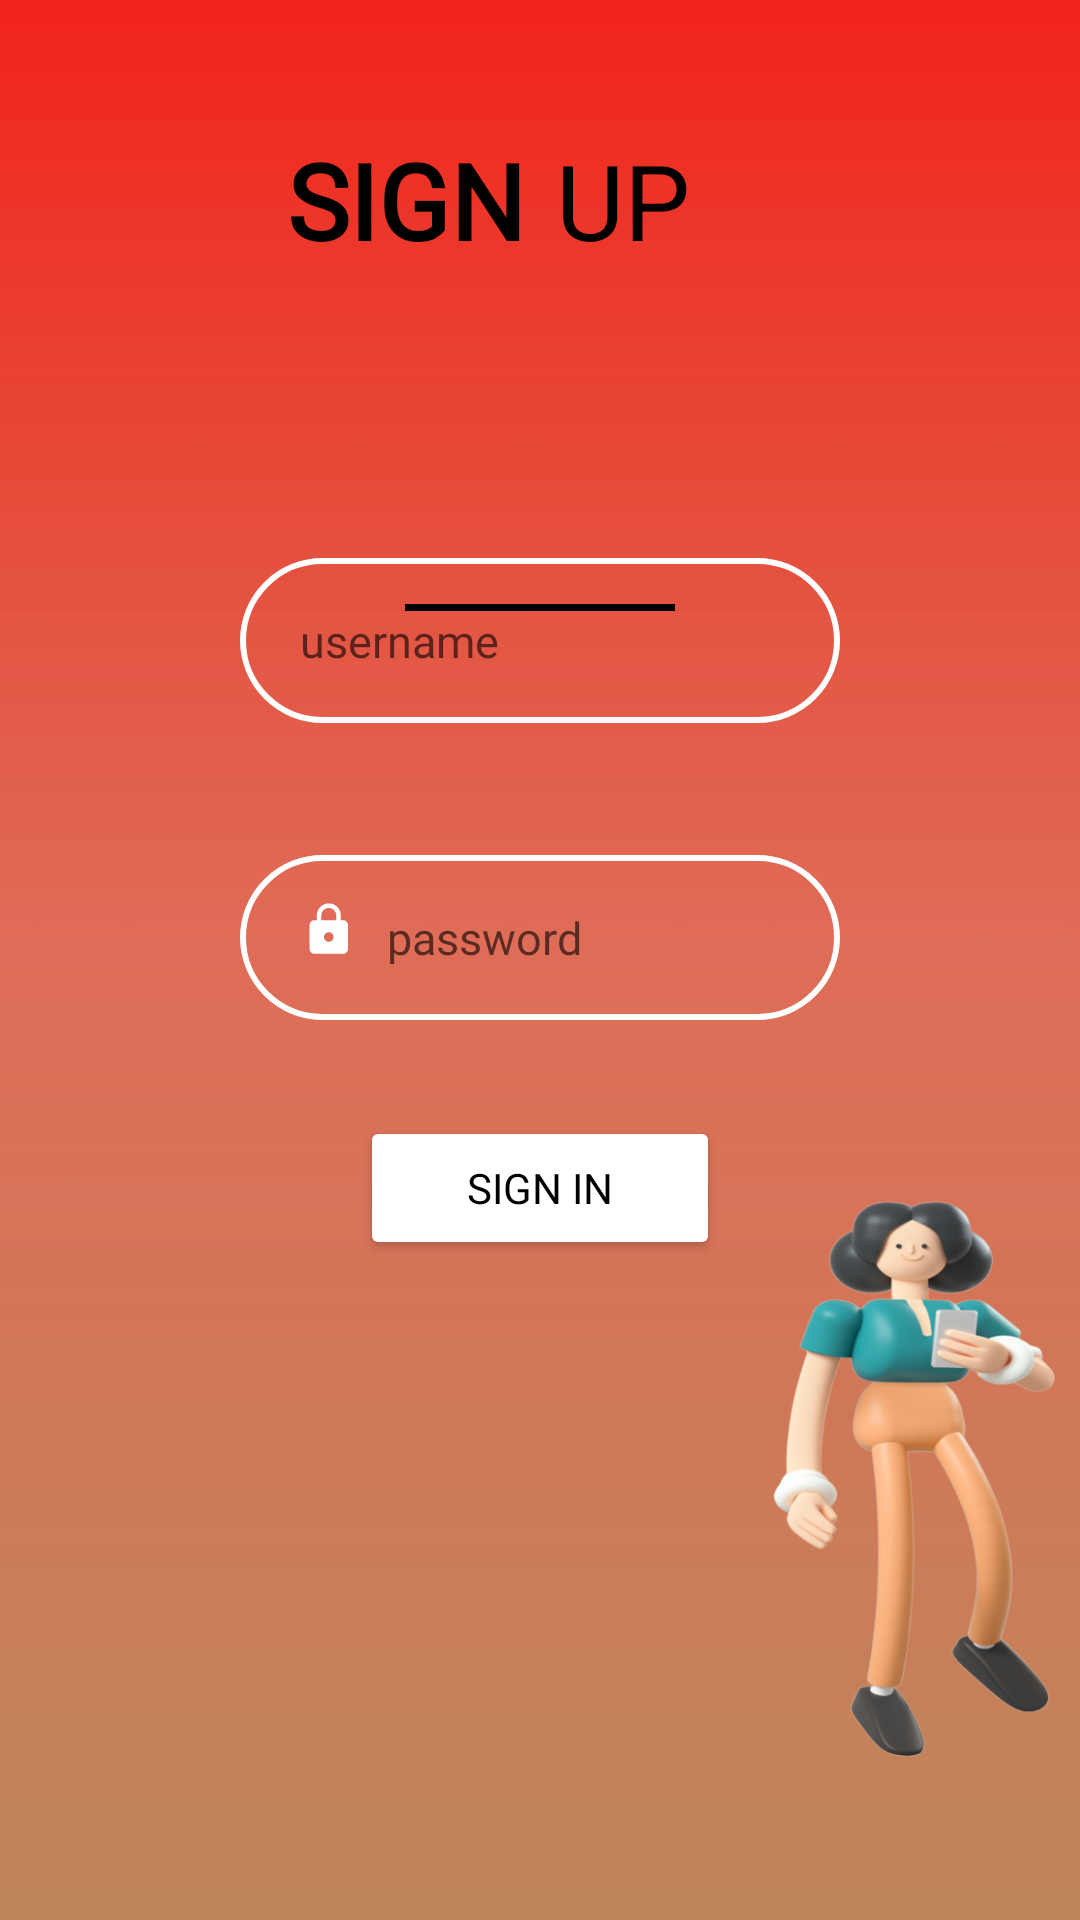

Produce the Android XML layout that renders to this screen, including the resource entries it uses.
<!-- AndroidManifest.xml: application theme Theme.Unix_03 -->
<!-- res/layout/fragment_signin.xml -->
<?xml version="1.0" encoding="utf-8"?>
<RelativeLayout xmlns:android="http://schemas.android.com/apk/res/android"
    xmlns:app="http://schemas.android.com/apk/res-auto"
    xmlns:tools="http://schemas.android.com/tools"
    android:layout_width="match_parent"
    android:layout_height="match_parent"
    android:background="@drawable/mainbg"
    tools:context=".signin">

    

    <FrameLayout
        android:id="@+id/frameLayout"
        android:layout_width="match_parent"
        android:layout_height="match_parent"
        android:background="@drawable/mainbg">

    </FrameLayout>

    <Button
        android:id="@+id/btnSignin"
        android:layout_width="wrap_content"
        android:layout_height="wrap_content"
        android:layout_alignParentStart="true"
        android:layout_alignParentEnd="true"
        android:layout_alignParentBottom="true"
        android:layout_marginStart="120dp"
        android:layout_marginEnd="120dp"
        android:layout_marginBottom="220dp"
        android:backgroundTint="#FFFFFF"
        android:fontFamily="@font/poppins_semibold"
        android:text="SIGN IN"
        android:textColor="#000000"
        app:cornerRadius="50dp" />

    <ImageView
        android:id="@+id/imageView8"
        android:layout_width="200dp"
        android:layout_height="250dp"
        android:layout_alignParentStart="true"
        android:layout_alignParentEnd="true"
        android:layout_alignParentBottom="true"
        android:layout_marginStart="250dp"
        android:layout_marginEnd="0dp"
        android:layout_marginBottom="30dp"
        app:srcCompat="@drawable/_d" />

    <EditText
        android:id="@+id/susername"
        android:layout_width="271dp"
        android:layout_height="wrap_content"
        android:layout_alignParentStart="true"
        android:layout_alignParentEnd="true"
        android:layout_alignParentBottom="true"
        android:layout_marginStart="80dp"
        android:layout_marginEnd="80dp"
        android:layout_marginBottom="399dp"
        android:background="@drawable/edt_bg"
        android:ems="10"
        android:drawableLeft="@drawable/person"
        android:fontFamily="@font/inter_bold"
        android:hint="username"
        android:inputType="textPersonName"
        android:paddingLeft="20dp"
        android:textSize="15sp" />

    <EditText
        android:id="@+id/spassword"
        android:layout_width="wrap_content"
        android:layout_height="wrap_content"
        android:layout_alignParentStart="true"
        android:layout_alignParentEnd="true"
        android:layout_alignParentBottom="true"
        android:layout_marginStart="80dp"
        android:layout_marginEnd="80dp"
        android:layout_marginBottom="300dp"
        android:drawableLeft="@drawable/ic_baseline_lock_24"
        android:drawablePadding="5dp"
        android:fontFamily="@font/inter_bold"
        android:background="@drawable/edt_bg"
        android:ems="10"
        android:hint="password"
        android:inputType="textPersonName|textPassword"
        android:paddingLeft="20dp"
        android:textSize="15sp" />

    <TextView
        android:id="@+id/textView7"
        android:layout_width="wrap_content"
        android:layout_height="wrap_content"
        android:layout_alignParentEnd="true"
        android:layout_alignParentBottom="true"
        android:layout_marginEnd="130dp"
        android:layout_marginBottom="550dp"
        android:text="UP"
        android:textColor="#000000"
        android:textSize="35sp" />

    <TextView
        android:id="@+id/textView6"
        android:layout_width="wrap_content"
        android:layout_height="wrap_content"
        android:layout_alignParentEnd="true"
        android:layout_alignParentBottom="true"
        android:layout_marginEnd="185dp"
        android:layout_marginBottom="550dp"
        android:fontFamily="@font/inter_bold"
        android:text="SIGN"
        android:textColor="#000000"
        android:textSize="35sp"
        android:textStyle="bold" />



    <ImageView
        android:id="@+id/imageView7"
        android:layout_width="159dp"
        android:layout_height="wrap_content"
        android:layout_alignParentStart="true"
        android:layout_alignParentTop="true"
        android:layout_alignParentEnd="true"
        android:layout_marginStart="135dp"
        android:layout_marginTop="200dp"
        android:layout_marginEnd="135dp"
        android:maxWidth="200dp"
        app:srcCompat="@drawable/line_1" />


</RelativeLayout>
<!-- resources referenced by this layout -->
<resources>
  <!-- drawable _d: png bitmap (drawable, 133894 bytes) -->
  <!-- drawable edt_bg (drawable) -->
  <?xml version="1.0" encoding="utf-8"?>
  <shape xmlns:android="http://schemas.android.com/apk/res/android" android:shape="rectangle">
  
      <stroke android:width="2dp" android:color="@color/white"/>
  
      <corners android:radius="50dp"/>
      <size android:height="55dp" android:width="300dp"/>
  
  
  </shape>
  <!-- drawable ic_baseline_lock_24 (drawable) -->
  <vector android:height="24dp" android:tint="#FFFFFF"
      android:viewportHeight="30" android:viewportWidth="30"
      android:width="24dp" xmlns:android="http://schemas.android.com/apk/res/android">
      <path android:fillColor="@android:color/white" android:pathData="M18,8h-1L17,6c0,-2.76 -2.24,-5 -5,-5S7,3.24 7,6v2L6,8c-1.1,0 -2,0.9 -2,2v10c0,1.1 0.9,2 2,2h12c1.1,0 2,-0.9 2,-2L20,10c0,-1.1 -0.9,-2 -2,-2zM12,17c-1.1,0 -2,-0.9 -2,-2s0.9,-2 2,-2 2,0.9 2,2 -0.9,2 -2,2zM15.1,8L8.9,8L8.9,6c0,-1.71 1.39,-3.1 3.1,-3.1 1.71,0 3.1,1.39 3.1,3.1v2z"/>
  </vector>
  <!-- drawable line_1: png bitmap (drawable, 145 bytes) -->
  <!-- drawable mainbg: png bitmap (drawable-v24, 6645 bytes) -->
  <style name="Theme.Unix_03" parent="Theme.MaterialComponents.Light.NoActionBar">
          
          <item name="colorPrimary">@color/purple_500</item>
          <item name="colorPrimaryVariant">@color/purple_700</item>
          <item name="colorOnPrimary">@color/white</item>
          
          <item name="colorSecondary">@color/teal_200</item>
          <item name="colorSecondaryVariant">@color/teal_700</item>
          <item name="colorOnSecondary">@color/black</item>
          
          <item name="android:statusBarColor">@color/statusbar</item>
          <item name="android:windowLightStatusBar">true</item>
          
      </style>
  <color name="white">#FFFFFFFF</color>
  <color name="purple_500">#FF6200EE</color>
  <color name="purple_700">#FF3700B3</color>
  <color name="teal_200">#FF03DAC5</color>
  <color name="teal_700">#FF018786</color>
  <color name="black">#FF000000</color>
  <color name="statusbar">#EE3226</color>
</resources>
